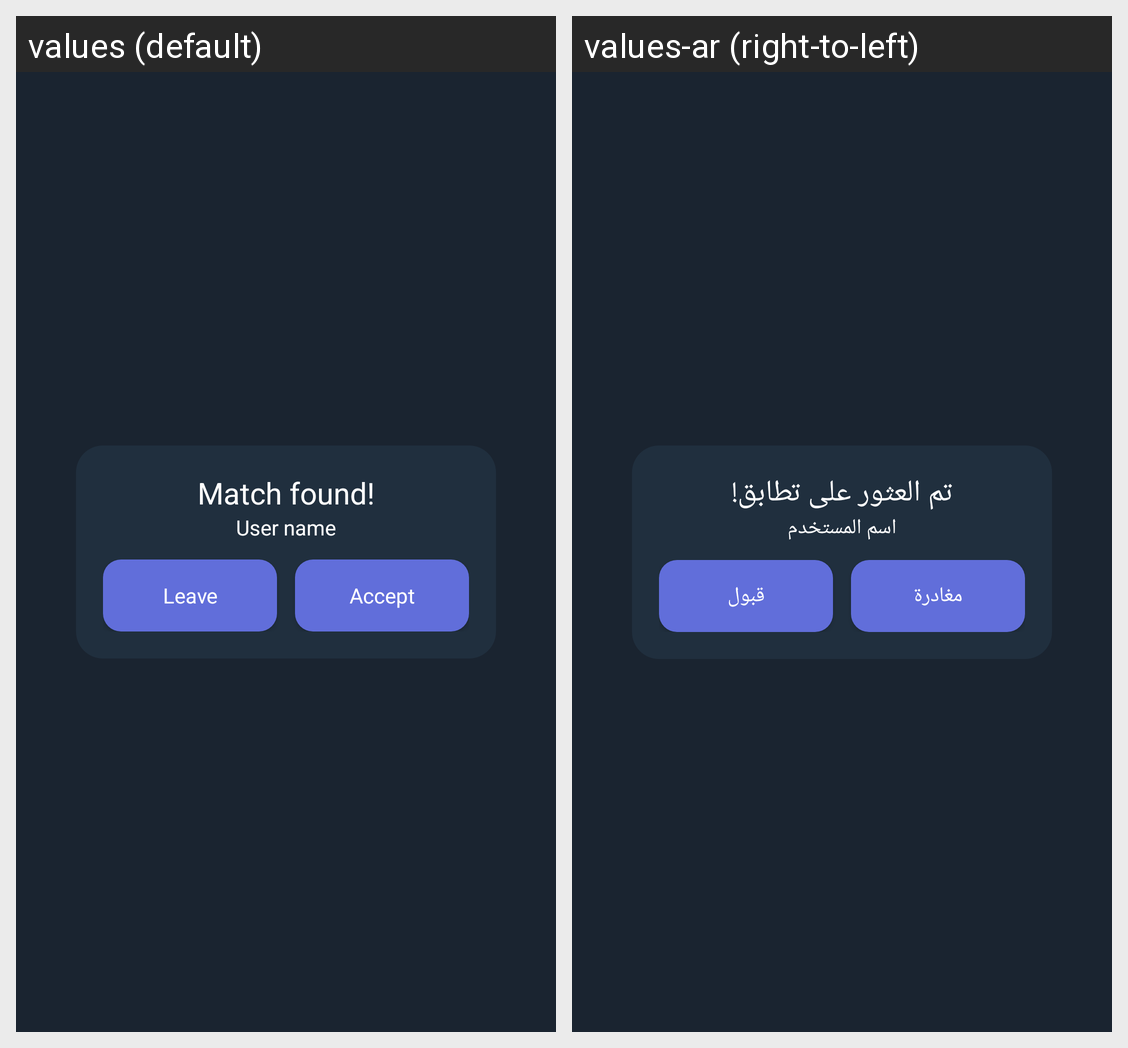

Here is an Android app screen in its default locale and in the app's own translations. Write out the translated-string differences for the strings that appear on this screen.
Android screen res/layout/activity_matched_user_screen.xml rendered under 2 locales, left to right: values (default), values-ar (right-to-left). Device: Nexus 5 (rendered at 1080×1920; each locale shown at half size, 540×960, under a caption strip naming it); theme Theme.Minifadfed.
Strings drawn on this screen, with the default value and each locale's value (text and hints the layout hard-codes, and strings that could not be matched under every locale, appear in the picture but are not listed):

match_found
  values: Match found!
  values-ar: تم العثور على تطابق!

user_name
  values: User name
  values-ar: اسم المستخدم

leave
  values: Leave
  values-ar: مغادرة

accept
  values: Accept
  values-ar: قبول
